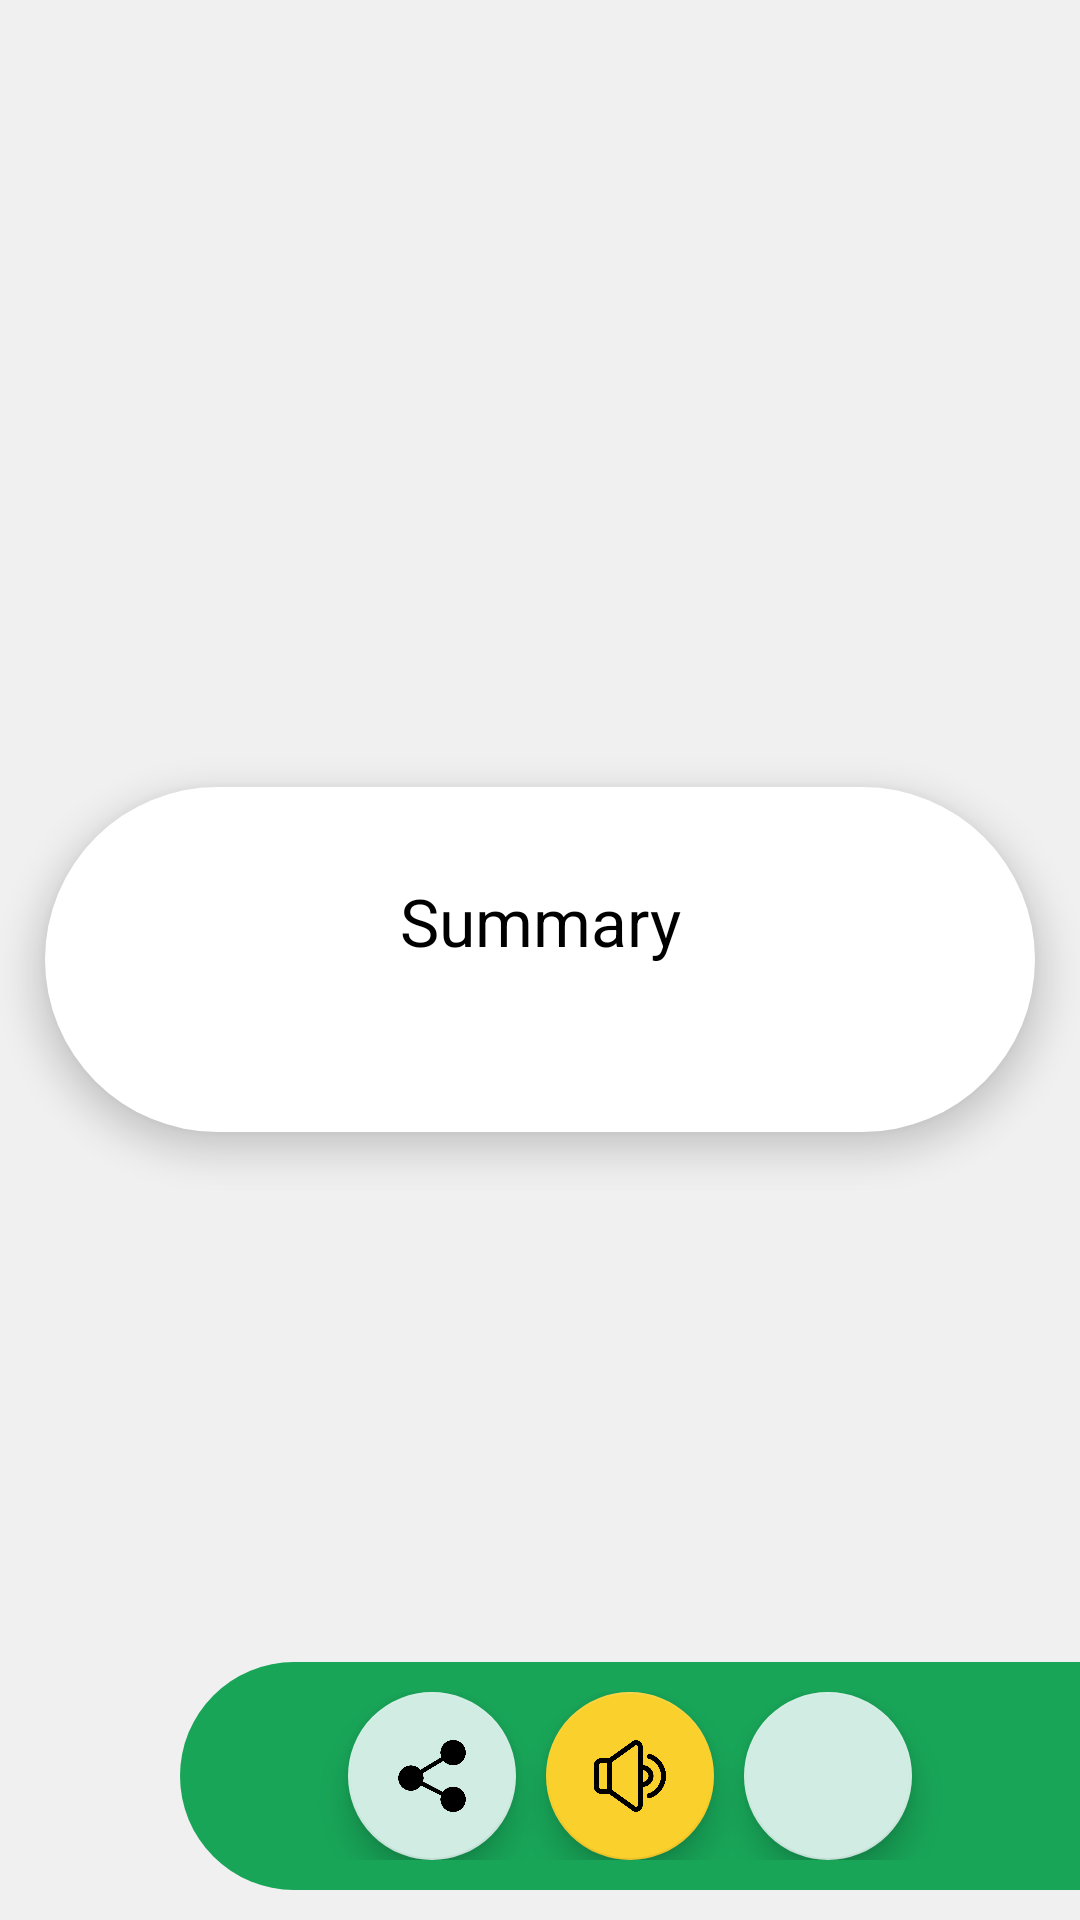

This screen was rendered from an Android layout file. Write that file and the resources it references.
<!-- AndroidManifest.xml: application theme Theme.TextSummarizer -->
<!-- res/layout/activity_display_summary.xml -->
<?xml version="1.0" encoding="utf-8"?>
<RelativeLayout
    
    
    xmlns:android="http://schemas.android.com/apk/res/android"
    xmlns:app="http://schemas.android.com/apk/res-auto"
    xmlns:tools="http://schemas.android.com/tools"
    android:layout_width="match_parent"
    android:layout_height="match_parent"
    tools:context=".DisplaySummary"
    android:background="#f0f0f0"
    >

    <LinearLayout
        android:layout_width="match_parent"
        android:layout_height="wrap_content"
        android:layout_centerInParent="true"
        android:layout_marginStart="15dp"
        android:layout_marginEnd="15dp"
        android:background="@drawable/bg1"
        android:elevation="7dp"
        android:orientation="vertical"
        android:padding="30dp">


        <TextView
            android:layout_width="match_parent"
            android:layout_height="wrap_content"
            android:layout_marginBottom="4dp"
            android:gravity="center_horizontal"
            android:text="Summary"
            android:textColor="@color/black"
            android:textSize="22sp" />

        <TextView

            android:id="@+id/ans"
            android:layout_width="match_parent"
            android:layout_height="wrap_content"
            android:lineSpacingExtra="1dp"
            android:maxLines="40"
            android:scrollbars="vertical"
            android:textColor="@color/black"
            android:textSize="16sp"

            />
    </LinearLayout>


    <LinearLayout

        android:layout_width="match_parent"
        android:layout_height="wrap_content"
        android:layout_alignParentBottom="true"
        android:layout_marginStart="60dp"
        android:layout_marginBottom="10dp"
        android:background="@drawable/bg3"
        android:gravity="center"
        android:orientation="horizontal"
        android:paddingTop="10dp"
        android:paddingBottom="10dp">

        <com.google.android.material.floatingactionbutton.FloatingActionButton

            android:id="@+id/share"
            android:layout_width="wrap_content"
            android:layout_height="wrap_content"
            android:src="@drawable/share"
            app:backgroundTint="#d1ede3" />

        <com.google.android.material.floatingactionbutton.FloatingActionButton
            android:id="@+id/texttospeech"
            android:layout_width="wrap_content"
            android:layout_height="wrap_content"
            android:layout_marginStart="10dp"
            android:layout_marginEnd="10dp"
            android:src="@drawable/speaker"
            app:backgroundTint="#FAD02C" />

        <com.google.android.material.floatingactionbutton.FloatingActionButton
            android:id="@+id/copy"
            android:layout_width="wrap_content"
            android:layout_height="wrap_content"
            android:src="@drawable/copy"
            app:backgroundTint="#d1ede3" />

    </LinearLayout>
    
    
</RelativeLayout>
<!-- resources referenced by this layout -->
<resources>
  <color name="black">#FF000000</color>
  <!-- drawable bg1 (drawable) -->
  <?xml version="1.0" encoding="utf-8"?>
  <shape xmlns:android="http://schemas.android.com/apk/res/android">
      <corners  android:radius="60dp"/>
      <solid android:color="@color/white"/>
  </shape>
  <!-- drawable bg3 (drawable) -->
  <?xml version="1.0" encoding="utf-8"?>
  <shape
      xmlns:android="http://schemas.android.com/apk/res/android"
      >
  
      <solid android:color="#18A558"/>
      <corners android:topLeftRadius="60dp"
               android:bottomLeftRadius="60dp"
          />
  </shape>
  <!-- drawable share: png bitmap (drawable, 34465 bytes) -->
  <!-- drawable speaker: png bitmap (drawable, 42490 bytes) -->
  <style name="Theme.TextSummarizer" parent="Theme.MaterialComponents.Light.NoActionBar">
          
          <item name="colorPrimary">@color/purple_500</item>
          <item name="colorPrimaryVariant">@color/purple_700</item>
          <item name="colorOnPrimary">@color/white</item>
          
          <item name="colorSecondary">@color/teal_200</item>
          <item name="colorSecondaryVariant">@color/teal_700</item>
          <item name="colorOnSecondary">@color/black</item>
          
          <item name="android:statusBarColor" tools:targetApi="l">?attr/colorPrimaryVariant</item>
          
      </style>
  <color name="white">#FFFFFFFF</color>
  <color name="purple_500">#A3EBB1</color>
  <color name="purple_700">#00000f</color>
  <color name="teal_200">#116530</color>
  <color name="teal_700">#FF018786</color>
</resources>
